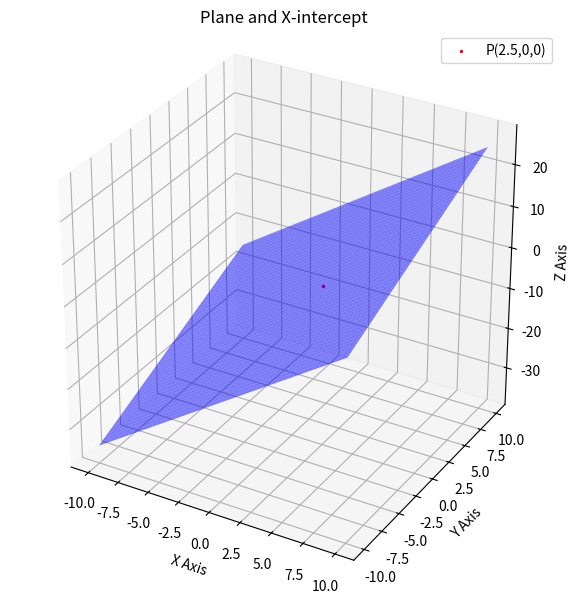

Recreate this plot in Python. (Note: this script raises an exception after producing the figure.)
import os
import numpy as np 
import matplotlib.pyplot as plt 

#to save the figure in figs folder
figs_folder = os.path.join("..","figs")

#normal vector and c 
n = np.array([2,1,-1])
c = 5.0

#x intercept
x_intercept = c/n[0]

#writing the x_intercept as a numpy array 
point = np.array([x_intercept,0,0])

#creating a meshgrid for the plane
x = np.linspace(-10,10,100)
y = np.linspace(-10,10,100)

x,y = np.meshgrid(x,y)

#plane equation
z = (c - n[0]*x - n[1]*y)/n[2]

#plotting
fig=plt.figure(figsize=(8,6))
ax = fig.add_subplot(111,projection="3d")
ax.set_box_aspect([1,1,1])  # Fix aspect ratio : to enforce equal scaling across axes so that xintercept lies on x axis.

#plane
ax.plot_surface(x,y,z,alpha=0.5,color='blue',edgecolor='none')

#intercept point
ax.scatter(*point,color='red',s=2,label=f"P({x_intercept},0,0)")

#axes labels 
ax.set_xlabel("X Axis")
ax.set_ylabel("Y Axis")
ax.set_zlabel("Z Axis")
ax.set_title("Plane and X-intercept")

ax.legend()
ax.grid(True)

plt.tight_layout()
fig.savefig(os.path.join(figs_folder,"intercept.png"))
plt.show()
